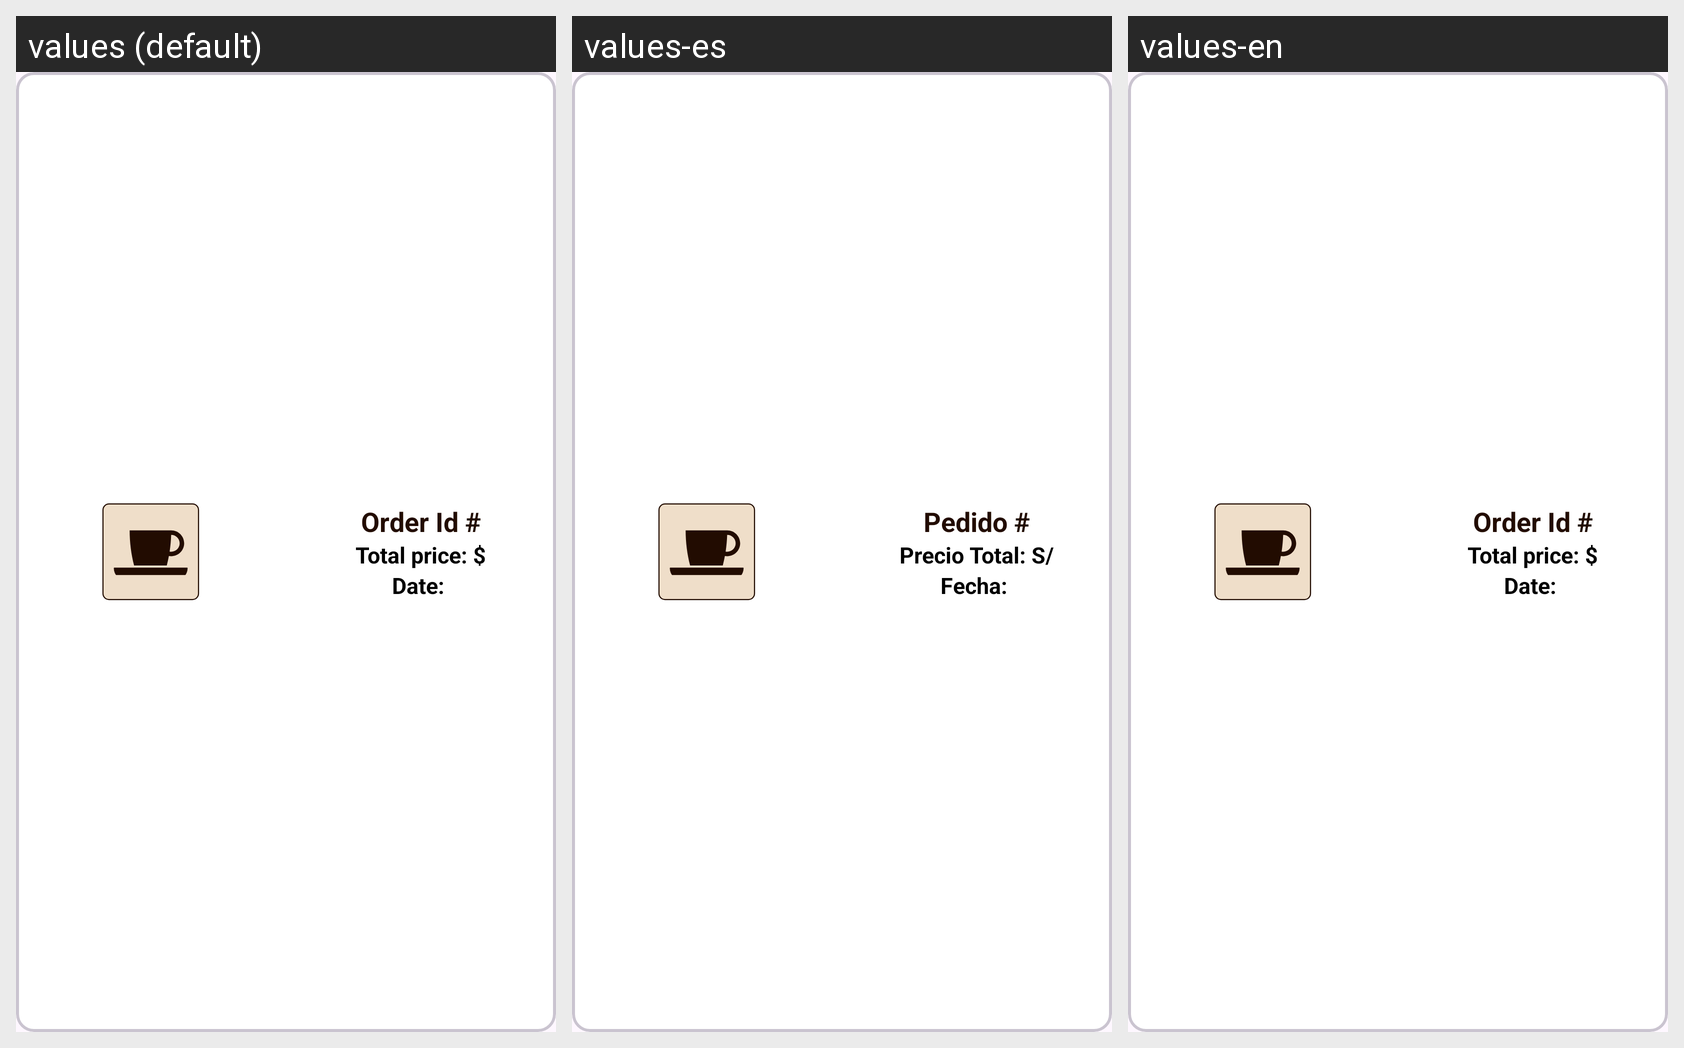

Translations of the strings shown on this Android screen, per locale in the grid:
Android screen res/layout/order_items.xml rendered under 3 locales, left to right: values (default), values-es, values-en. Device: Nexus 5 (rendered at 1080×1920; each locale shown at half size, 540×960, under a caption strip naming it); theme Theme.CoffeShop.
Strings drawn on this screen, with the default value and each locale's value (text and hints the layout hard-codes, and strings that could not be matched under every locale, appear in the picture but are not listed):

order_id
  values: Order Id #
  values-es: Pedido #
  values-en: Order Id #

total_price
  values: Total price: $
  values-es: Precio Total: S/
  values-en: Total price: $

date
  values: Date: 
  values-es: Fecha: 
  values-en: Date:
